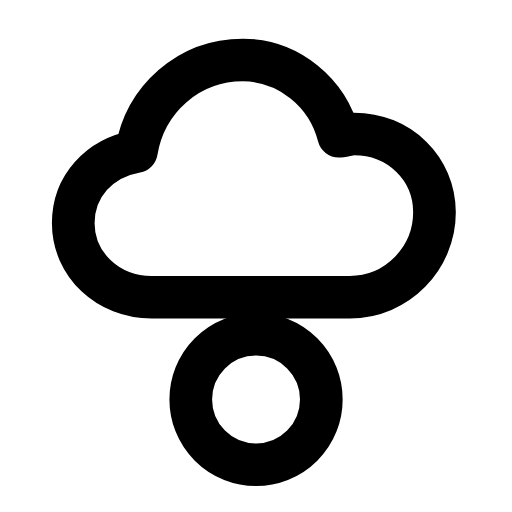
t = 0.00 s
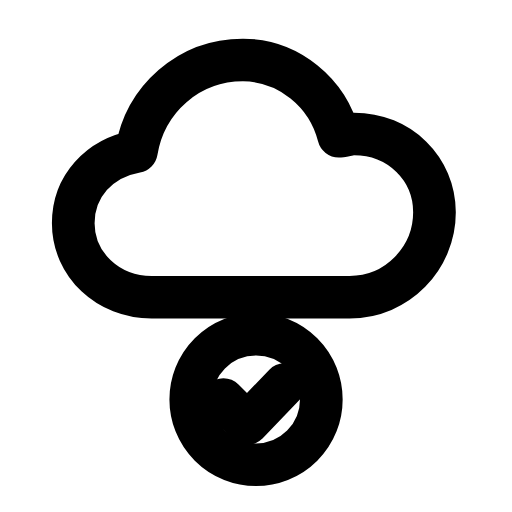
t = 0.23 s
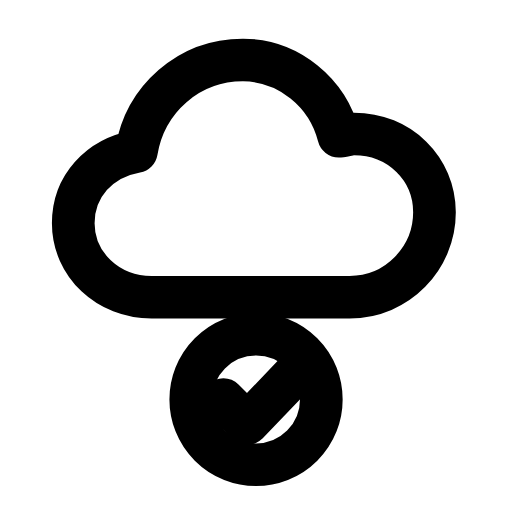
t = 0.43 s
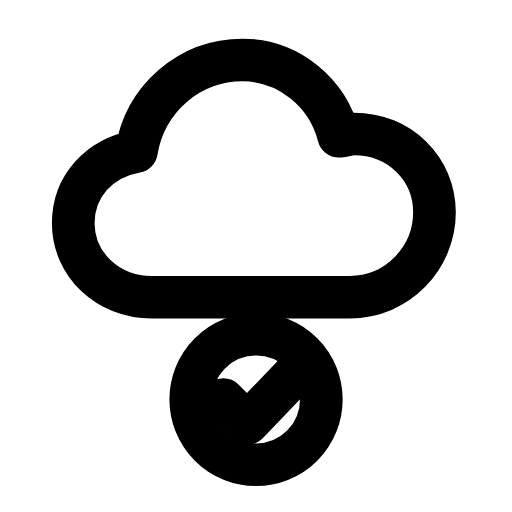
t = 0.69 s
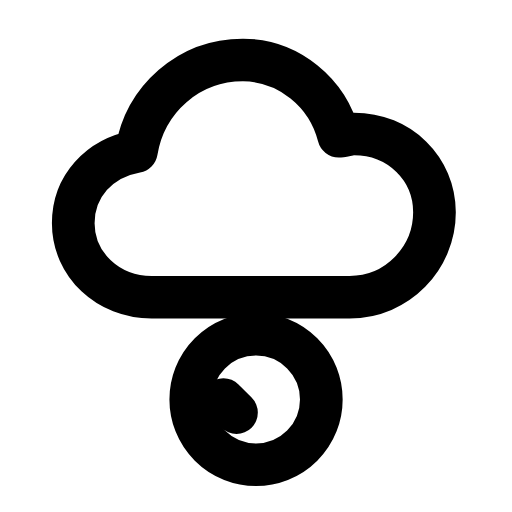
t = 0.92 s
t = 1.18 s: frame unchanged from t = 0.00 s, image omitted

The animated SVG that drew these frames (rendered in a browser with its animation timeline set to each time). Animation: 1 SMIL element (animate=1); one cycle of 1.40 s, repeats indefinitely.

<svg xmlns="http://www.w3.org/2000/svg" width="24" height="24" viewBox="0 0 24 24" fill="none"><g transform="translate(-0.238 -0.246) scale(1.02)"><path stroke="currentColor" stroke-width="1.961" stroke-linecap="round" stroke-linejoin="round" fill="none" d="M7.2 13.9C5.2 13.9 3.6 12.4 3.6 10.5C3.6 8.8 4.8 7.5 6.5 7.2C6.9 4.8 8.9 3 11.4 3C13.5 3 15.3 4.5 15.8 6.5C16 6.5 16.3 6.4 16.5 6.4C18.6 6.4 20.2 8 20.2 10C20.2 12.1 18.5 13.9 16.3 13.9L7.2 13.9Z"></path><circle stroke="currentColor" stroke-width="1.961" stroke-linecap="round" stroke-linejoin="round" fill="none" cx="12" cy="18.6" r="3"></circle><path stroke="currentColor" stroke-width="1.961" stroke-linecap="round" stroke-linejoin="round" fill="none" d="M10.5 18.6L11.6 19.7L13.9 17.3" pathLength="1" stroke-dasharray="1"><animate attributeName="stroke-dashoffset" values="1;1;0;0;1;1;1" keyTimes="0;0.09;0.3825;0.6;0.84;0.9;1" dur="1.4s" repeatCount="indefinite" calcMode="spline" keySplines="0.16 1 0.3 1;0.16 1 0.3 1;0.16 1 0.3 1;0.16 1 0.3 1;0.16 1 0.3 1;0.16 1 0.3 1"/></path></g></svg>
